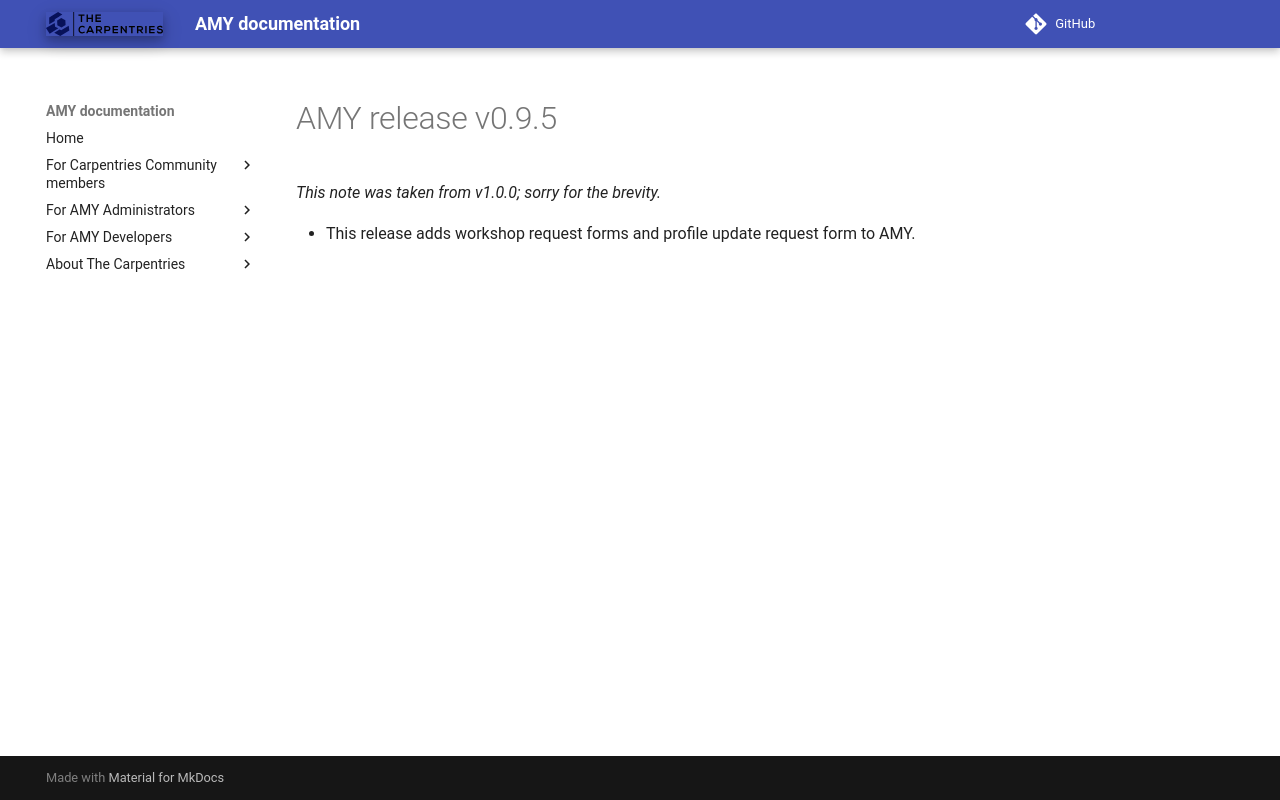

repository: carpentries/amy · page: releases/v0.9.5/index.html · generator: mkdocs

# AMY release v0.9.5

*This note was taken from v1.0.0; sorry for the brevity.*

-   This release adds workshop request forms and profile update request
    form to AMY.
